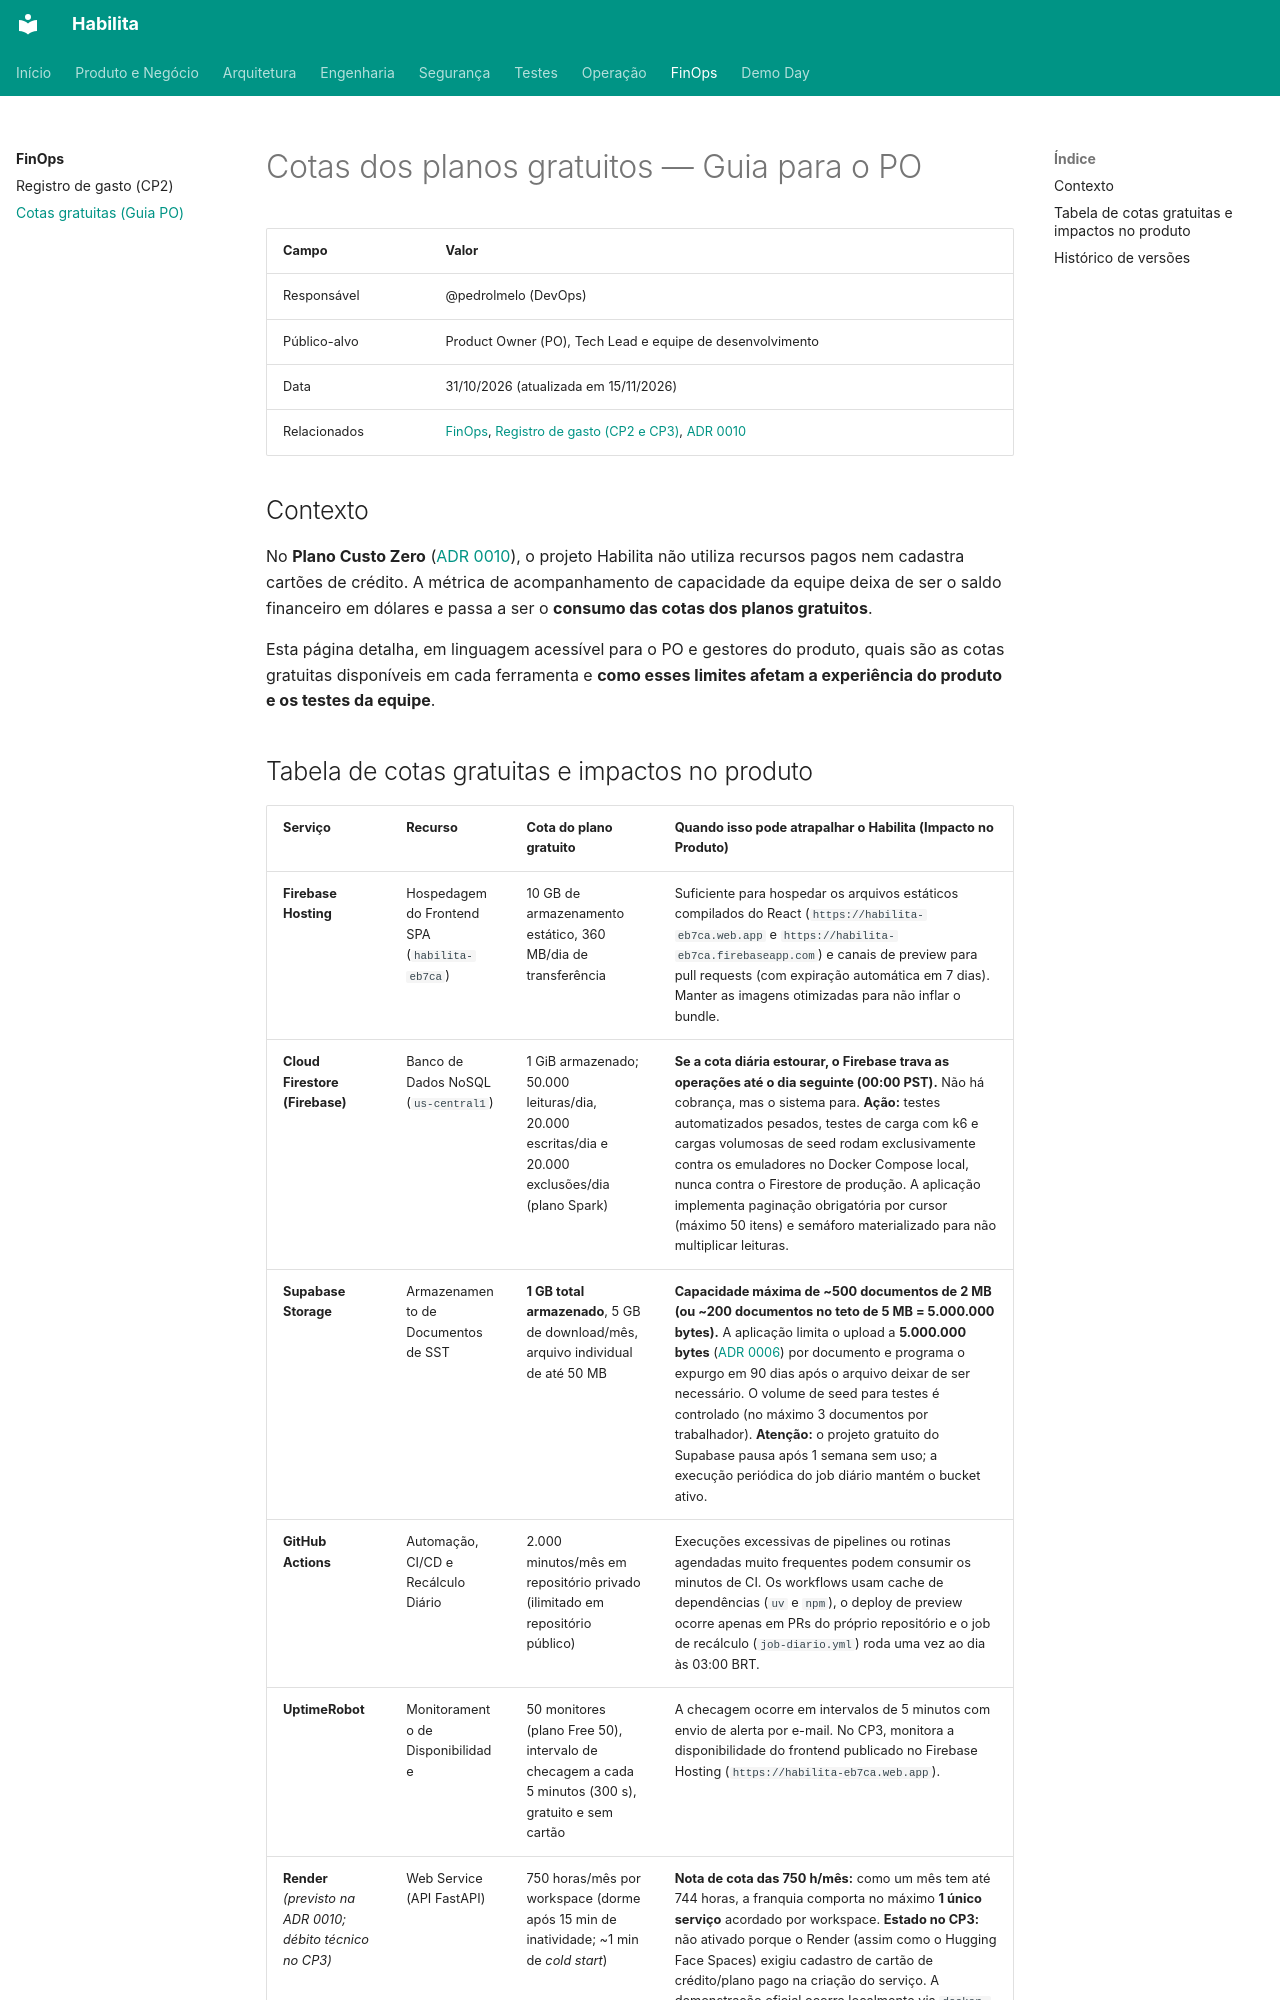

repository: projeto-habilita/habilita-docs · page: finops/cotas-gratuitas/index.html · generator: mkdocs

# Cotas dos planos gratuitos — Guia para o PO

| Campo | Valor |
|---|---|
| Responsável | @pedrolmelo (DevOps) |
| Público-alvo | Product Owner (PO), Tech Lead e equipe de desenvolvimento |
| Data | 31/10/2026 (atualizada em 15/11/2026) |
| Relacionados | [FinOps](index.md), [Registro de gasto (CP2 e CP3)](gasto.md), [ADR 0010](../arquitetura/adr/0010-plano-custo-zero.md) |

## Contexto

No **Plano Custo Zero** ([ADR 0010](../arquitetura/adr/0010-plano-custo-zero.md)), o projeto Habilita não utiliza recursos pagos nem cadastra cartões de crédito. A métrica de acompanhamento de capacidade da equipe deixa de ser o saldo financeiro em dólares e passa a ser o **consumo das cotas dos planos gratuitos**.

Esta página detalha, em linguagem acessível para o PO e gestores do produto, quais são as cotas gratuitas disponíveis em cada ferramenta e **como esses limites afetam a experiência do produto e os testes da equipe**.
